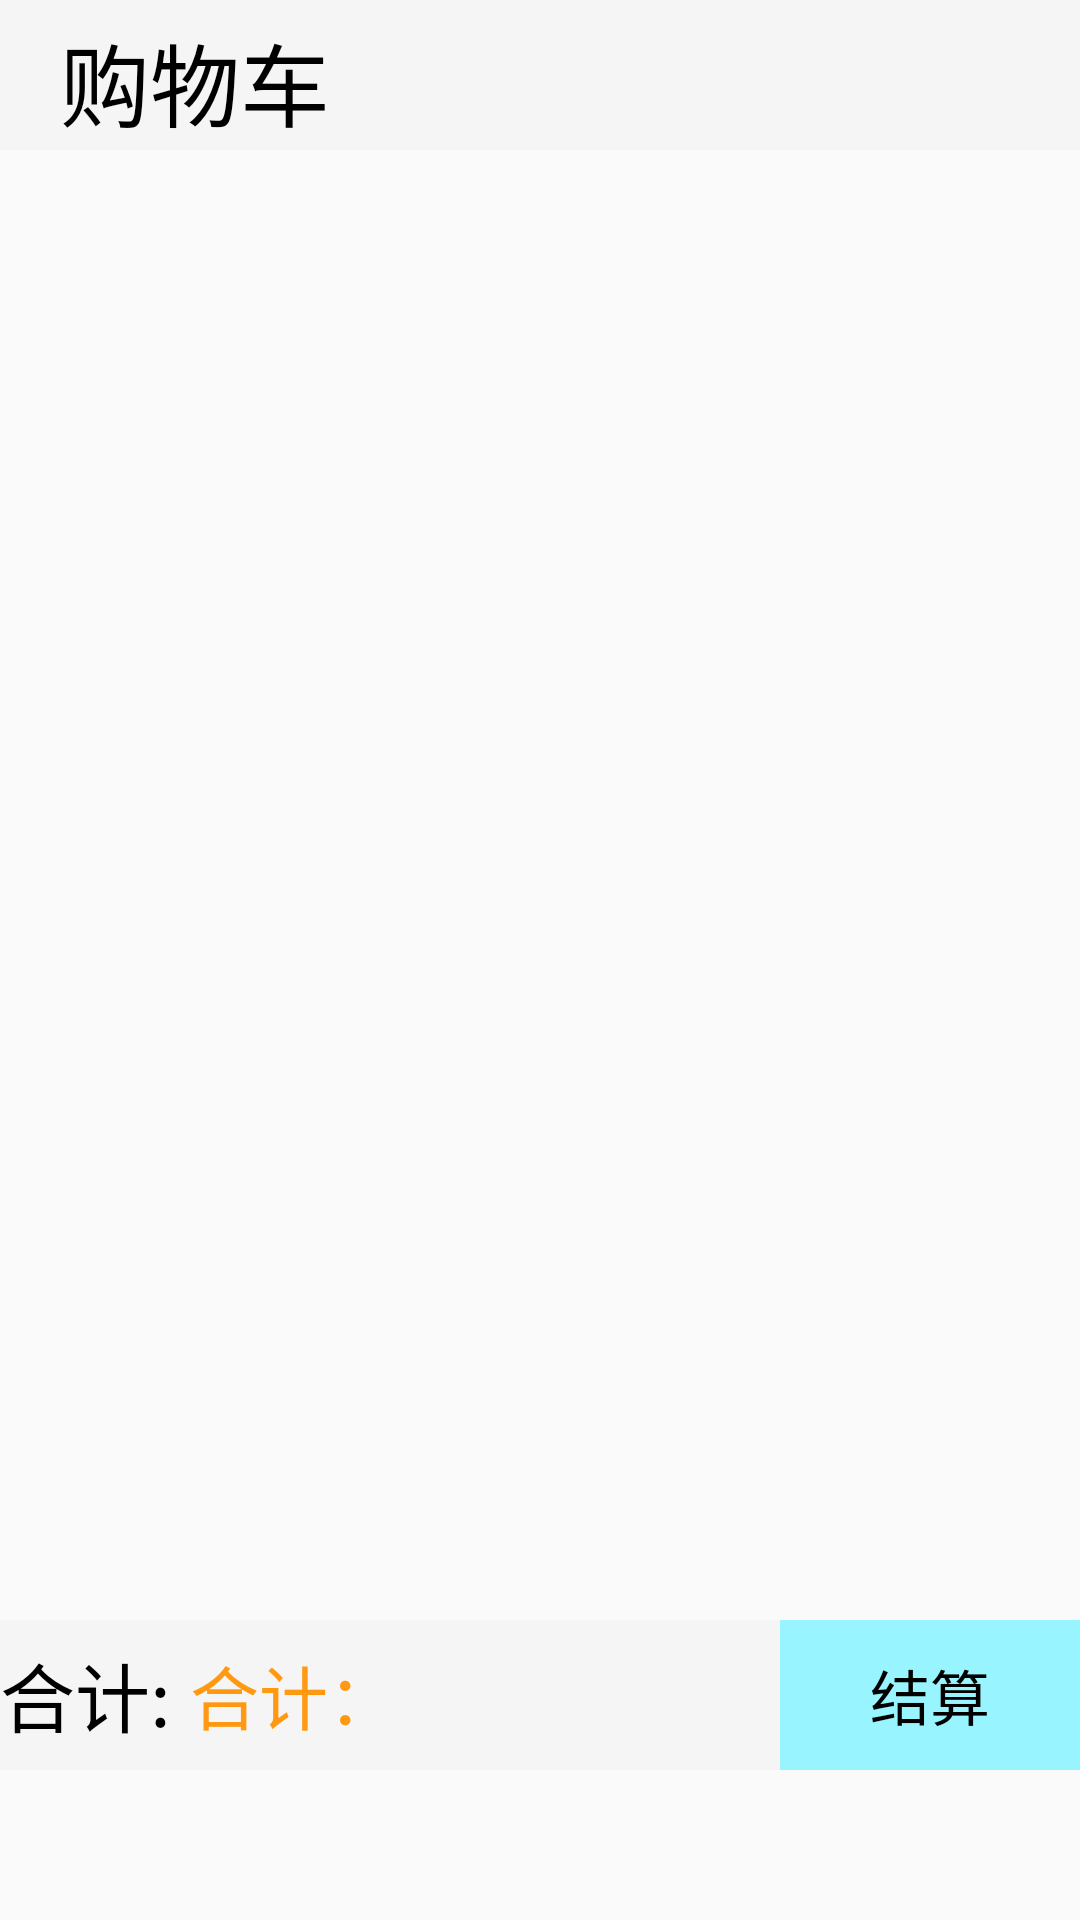

Layout XML and referenced resources for this Android screen:
<!-- AndroidManifest.xml: application theme AppTheme -->
<!-- res/layout/activity_shoppingcart__fragment.xml -->
<?xml version="1.0" encoding="utf-8"?>
<LinearLayout xmlns:android="http://schemas.android.com/apk/res/android"
    android:layout_width="match_parent"
    android:layout_height="match_parent"
    android:orientation="vertical">

    <TextView
        android:id="@+id/title"
        android:layout_width="match_parent"
        android:layout_height="50sp"
        android:background="#f5f5f5"
        android:paddingLeft="20sp"
        android:paddingTop="5sp"
        android:text="购物车"
        android:textColor="#000000"
        android:textSize="30sp" />

    <ListView
        android:id="@+id/lv_car"
        android:layout_width="match_parent"
        android:layout_height="680dp"
        android:layout_below="@+id/title"
        android:layout_weight="1" />

    <RelativeLayout
        android:id="@+id/botm"
        android:layout_width="match_parent"
        android:layout_height="50sp"
        android:layout_marginBottom="50dp"
        android:background="#f5f5f5">

        <TextView
            android:id="@+id/tv_i"
            android:layout_width="wrap_content"
            android:layout_height="match_parent"
            android:layout_centerVertical="true"
            android:gravity="center_vertical|left"
            android:text="合计: "
            android:textColor="#000000"
            android:textSize="25sp" />

        <TextView
            android:id="@+id/tv_carsum"
            android:layout_width="wrap_content"
            android:layout_height="match_parent"
            android:layout_centerVertical="true"
            android:layout_toRightOf="@+id/tv_i"
            android:gravity="center"
            android:text="合计："
            android:textColor="#ff9912"
            android:textSize="23sp" />

        <TextView
            android:id="@+id/pay"
            android:layout_width="100sp"
            android:layout_height="match_parent"
            android:layout_alignParentRight="true"
            android:background="#98F5FF"
            android:gravity="center"
            android:text="结算"
            android:textColor="#000000"
            android:textSize="20sp" />


    </RelativeLayout>


</LinearLayout>
<!-- resources referenced by this layout -->
<resources>
  <style name="AppTheme" parent="Theme.AppCompat.Light.DarkActionBar">
          
          <item name="colorPrimary">@color/colorPrimary</item>
          <item name="colorPrimaryDark">@color/colorPrimaryDark</item>
          <item name="colorAccent">@color/colorAccent</item>
          <item name="windowNoTitle">true</item>
      </style>
  <!-- not gathered from this repository: default colours our renderer supplied (Android Studio template values) -->
  <color name="colorPrimary">#FF6200EE</color>
  <color name="colorPrimaryDark">#FF3700B3</color>
  <color name="colorAccent">#FF03DAC5</color>
</resources>
